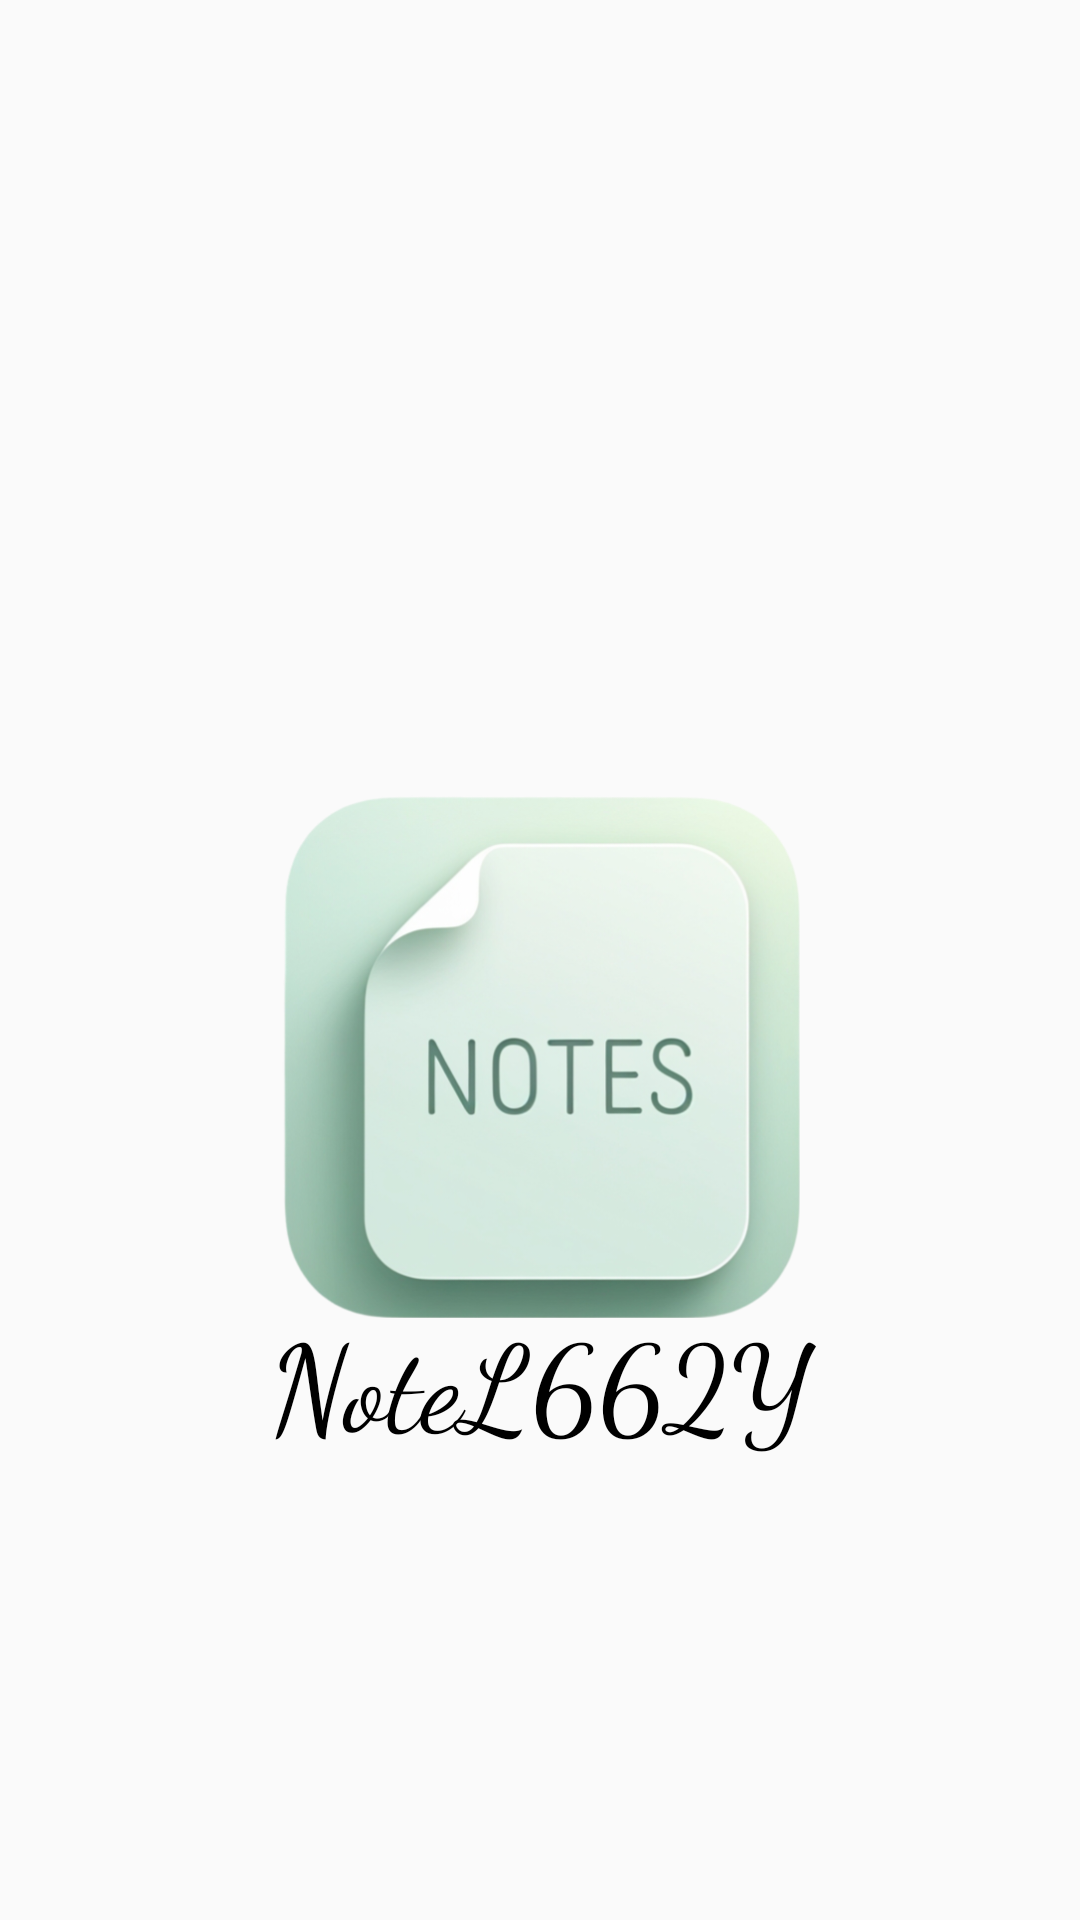

Here is an Android app screen rendered from its layout file. Give the layout XML and the strings, colors and styles it references.
<!-- AndroidManifest.xml: application theme Theme.Note -->
<!-- res/layout/activity_main.xml -->
<?xml version="1.0" encoding="utf-8"?>
<androidx.constraintlayout.widget.ConstraintLayout xmlns:android="http://schemas.android.com/apk/res/android"
    xmlns:app="http://schemas.android.com/apk/res-auto"
    xmlns:tools="http://schemas.android.com/tools"
    android:layout_width="match_parent"
    android:layout_height="match_parent"
    tools:context=".MainActivity">

    <ImageView
        android:id="@+id/logo_image"
        android:layout_width="371dp"
        android:layout_height="705dp"
        app:layout_constraintEnd_toEndOf="parent"
        app:layout_constraintStart_toStartOf="parent"
        app:layout_constraintTop_toTopOf="parent"
        app:srcCompat="@drawable/logo_pic" />

    <TextView
        android:id="@+id/app_name_text"
        android:layout_width="match_parent"
        android:layout_height="wrap_content"
        android:fontFamily="cursive"
        android:gravity="center"
        android:text="@string/app_name"
        android:textColor="@color/black"
        android:textSize="40sp"
        app:layout_constraintBottom_toBottomOf="parent"
        app:layout_constraintStart_toStartOf="parent"
        app:layout_constraintTop_toTopOf="@+id/logo_image"
        app:layout_constraintVertical_bias="0.74" />

</androidx.constraintlayout.widget.ConstraintLayout>
<!-- resources referenced by this layout -->
<resources>
  <color name="black">#FF000000</color>
  <!-- drawable logo_pic: png bitmap (drawable-v24, 336649 bytes) -->
  <string name="app_name">NoteL662Y</string>
  <style name="Theme.Note" parent="Theme.AppCompat.Light.NoActionBar">
          
          <item name="colorPrimary">@color/purple_500</item>
          <item name="colorPrimaryVariant">@color/purple_700</item>
          <item name="colorOnPrimary">@color/white</item>
          
          <item name="colorSecondary">@color/teal_200</item>
          <item name="colorSecondaryVariant">@color/teal_700</item>
          <item name="colorOnSecondary">@color/black</item>
          
          <item name="android:statusBarColor">?attr/colorPrimaryVariant</item>
          
      </style>
  <color name="purple_500">#FF6200EE</color>
  <color name="purple_700">#FF3700B3</color>
  <color name="white">#FFFFFFFF</color>
  <color name="teal_200">#FF03DAC5</color>
  <color name="teal_700">#FF018786</color>
</resources>
